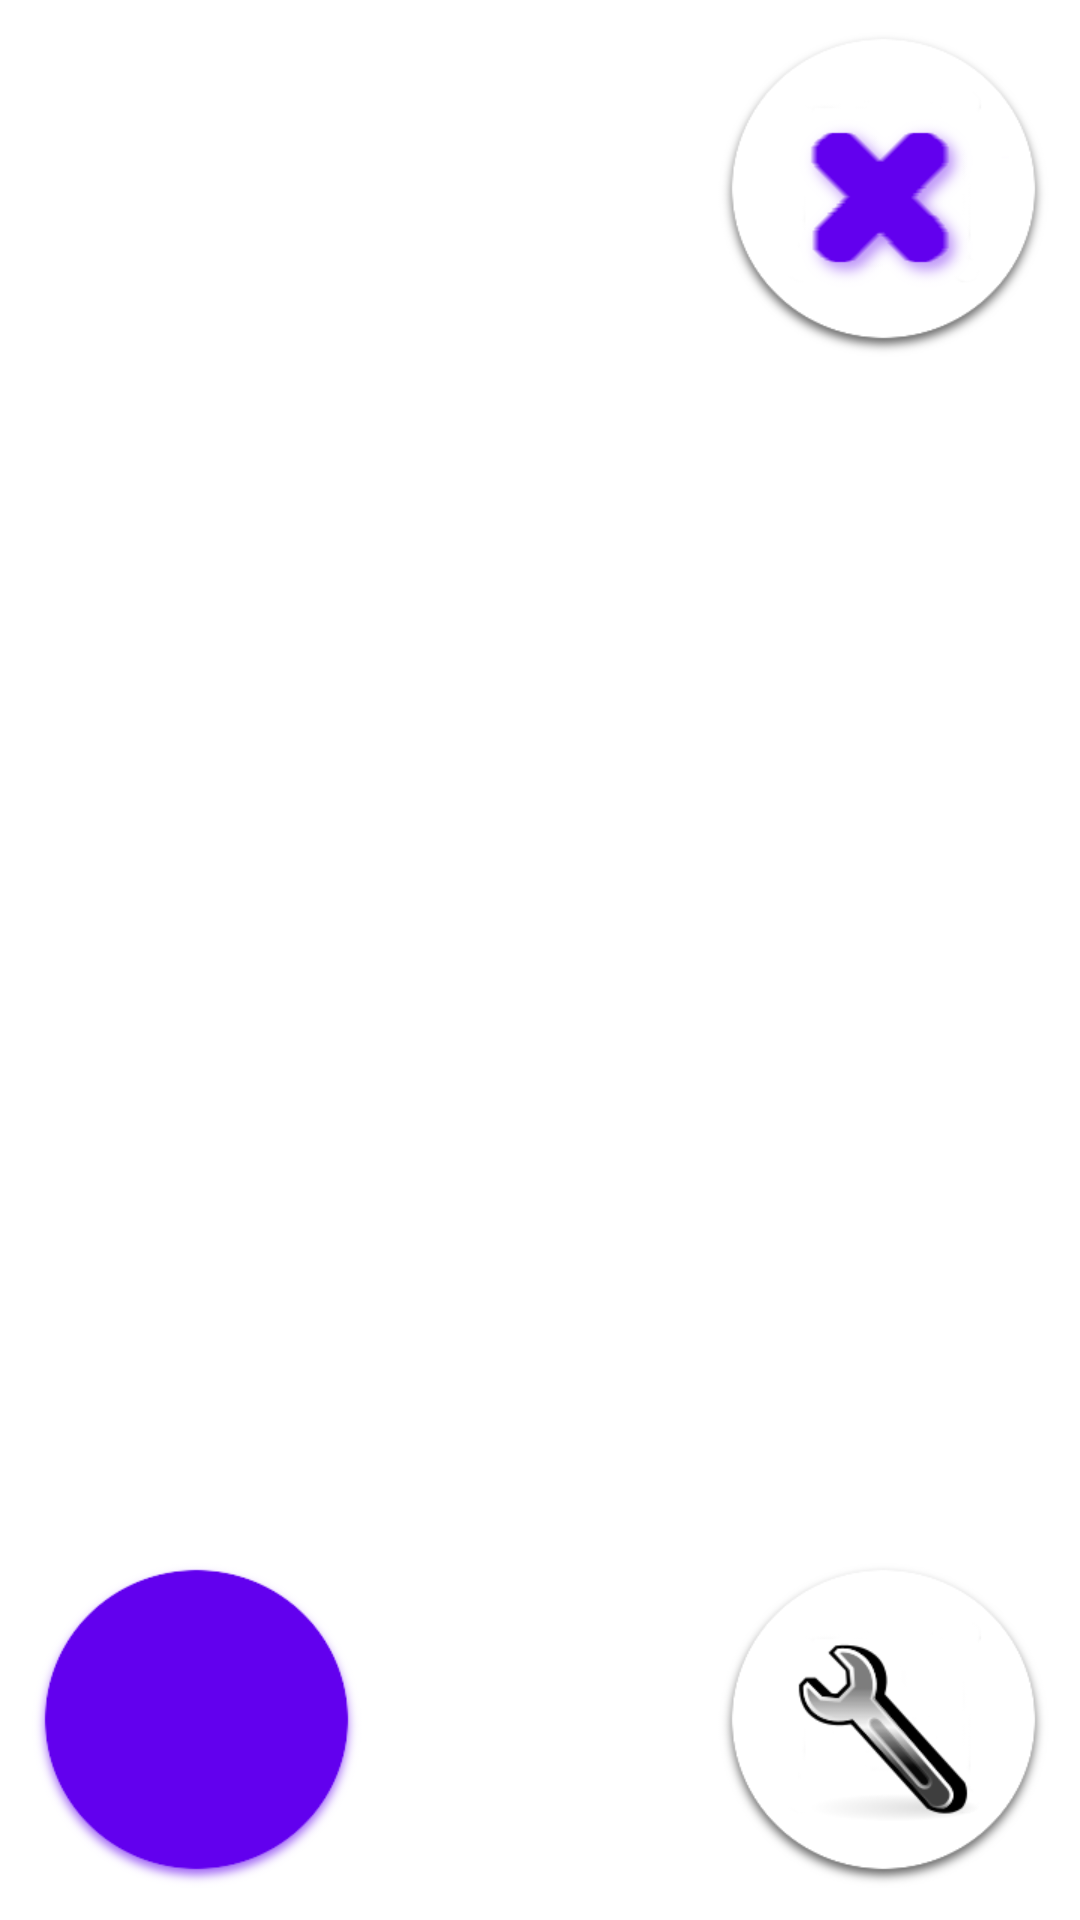

This screen was rendered from an Android layout file. Write that file and the resources it references.
<!-- AndroidManifest.xml: fallback theme Theme.MaterialComponents.DayNight.NoActionBar -->
<!-- res/layout/control.xml -->
<?xml version="1.0" encoding="utf-8"?>
<RelativeLayout xmlns:android="http://schemas.android.com/apk/res/android"
 android:orientation="vertical"
 android:layout_width="match_parent"
 android:layout_height="match_parent"

 >






    
    



	
	
	
	
    
    
	

	


    <FrameLayout
        android:id="@+id/cancel_layout"
        android:layout_width="wrap_content"
        android:layout_height="wrap_content"
        android:layout_gravity="right|top"
        android:layout_alignParentRight="true"
        android:layout_alignParentTop="true"
        android:clickable="true"
        android:focusable="true"
        android:background="@drawable/icon_circle_shadow_botton"
        android:layout_margin="10dp"
        >

        <Button
            android:id="@+id/cancel"
            android:layout_width="wrap_content"
            android:layout_height="wrap_content"
            android:layout_gravity="center"
            android:layout_marginLeft="4dp"
            android:background="@drawable/cancel_selector"></Button>
    </FrameLayout>

    <FrameLayout
        android:id="@+id/run_ocr"
        android:layout_width="wrap_content"
        android:layout_height="wrap_content"
        android:layout_gravity="left|bottom"
        android:layout_alignParentLeft="true"
        android:layout_alignParentBottom="true"
        android:clickable="true"
        android:focusable="true"
        android:layout_margin="10dp">

        <Button
            android:id="@+id/camera"
            android:layout_width="wrap_content"
            android:layout_height="wrap_content"

            android:background="@drawable/camera_selector"></Button>

        <Button
            android:id="@+id/camera_lens"
            android:layout_width="wrap_content"
            android:layout_height="wrap_content"

            android:background="@drawable/lens"></Button>
    </FrameLayout>

    <FrameLayout
        android:id="@+id/setting_layout"
        android:layout_width="wrap_content"
        android:layout_height="wrap_content"
        android:layout_gravity="left|bottom"
        android:layout_alignParentRight="true"
        android:layout_alignParentBottom="true"
        android:clickable="true"
        android:focusable="true"
        android:background="@drawable/icon_circle_shadow_botton"
        android:layout_margin="10dp">

        <ImageView
            android:layout_width="wrap_content"
            android:layout_height="wrap_content"
            android:scaleType="fitXY"
            android:layout_gravity="center"
            android:src="@drawable/menu"></ImageView>
-->
    </FrameLayout>

    
    
 	
 
</RelativeLayout>


<!-- resources referenced by this layout -->
<resources>
  <!-- drawable camera_selector (drawable-xhdpi) -->
  <?xml version="1.0" encoding="utf-8"?>
  <selector xmlns:android="http://schemas.android.com/apk/res/android" >
  
      <item android:state_enabled="true" android:drawable="@drawable/camera_circle_lens"/>
  	<item android:state_enabled="false" android:drawable="@drawable/camera_circle_lens_not_enabled"/>
  </selector>
  <!-- drawable cancel_selector (drawable) -->
  <?xml version="1.0" encoding="utf-8"?>
  <selector xmlns:android="http://schemas.android.com/apk/res/android" >
  
  	<item android:state_enabled="true" android:drawable="@drawable/cancel"/>
  	<item android:state_enabled="false" android:drawable="@drawable/stop_not_enable"/>
  	<item android:state_enabled="true" android:state_pressed="true" android:drawable="@drawable/cancel"/>
  </selector>
  <!-- drawable icon_circle_shadow_botton: png bitmap (drawable-xhdpi, 9408 bytes) -->
  <!-- drawable lens: png bitmap (drawable-xhdpi, 2962 bytes) -->
  <!-- drawable menu: png bitmap (drawable-xhdpi, 4548 bytes) -->
  <!-- drawable ocr_selector (drawable-xhdpi) -->
  <?xml version="1.0" encoding="utf-8"?>
  <selector xmlns:android="http://schemas.android.com/apk/res/android" >
      <item android:state_enabled="true" android:drawable="@drawable/ocr23_new"/>
  	<item android:state_enabled="false" android:drawable="@drawable/ocr23_new_not"/>
  </selector>
  <!-- drawable camera_circle_lens: png bitmap (drawable-xhdpi, 14750 bytes) -->
  <!-- drawable camera_circle_lens_not_enabled: png bitmap (drawable-xhdpi, 13898 bytes) -->
  <!-- drawable stop_not_enable: png bitmap (drawable, 6194 bytes) -->
  <!-- drawable ocr23_new: png bitmap (drawable-xhdpi, 27378 bytes) -->
  <!-- drawable ocr23_new_not: png bitmap (drawable-xhdpi, 15250 bytes) -->
</resources>
